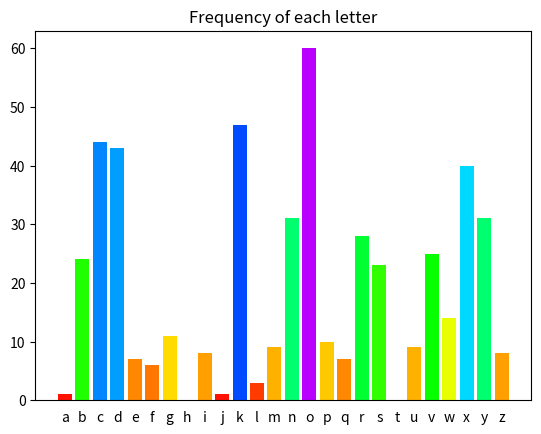

This figure's Python source:
#!/usr/bin/env python3

import matplotlib.pyplot as plt
alphabet = "abcdefghijklmnopqrstuvwxyz"

code = """
swodkdbkfovvobpbywkxkxdsaeovkxngrycksndgyfkcdkxndbexuvoccvoqcypcdyx
ocdkxnsxdronocobdxokbdrowyxdrockxnrkvpcexukcrkddobonfsckqovsocgrycop
bygxkxngbsxuvonvszkxncxoobypmyvnmywwkxndovvdrkdsdccmevzdybgovvdrycoz
kccsyxcbokngrsmriodcebfsfocdkwzonyxdrocovspovoccdrsxqcdrorkxndrkdwym
uondrowkxndrorokbddrkdponkxnyxdrozonocdkvdrocogybnckzzokbwixkwoscyji
wkxnskcusxqypusxqcvyyuyxwigybuciowsqrdikxnnoczksbxydrsxqlocsnobowksx
cbyexndronomkiypdrkdmyvycckvgbomulyexnvocckxnlkbodrovyxokxnvofovckxn
ccdbodmrpkbkgki
"""

letter_counts = [code.count(l) for l in alphabet]
letter_colors = plt.cm.hsv([0.8*i/max(letter_counts) for i in letter_counts])

plt.bar(range(26), letter_counts, color = letter_colors)
plt.xticks(range(26), alphabet) # letter labels on x-axis
plt.tick_params(axis = "x", bottom = False) # no ticks, only labels on x-axis
plt.title("Frequency of each letter")
plt.savefig("output.png")

